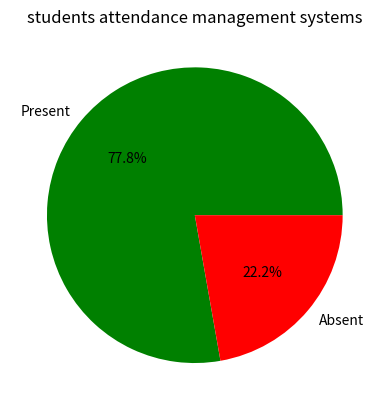

Write the Python code that produced this figure.
# third party module 
# third party module is installable 
# pip install modulename
# python -m pip install modulename
# module name of third party 

# pandas 
# numpy 
# matplotlib 
# seaborn 
# requests

import pandas as pd 
import matplotlib.pyplot as plt
data ={
    "name":["kalpit","dhruv","bhavika","om","dhruvraj","divraj","brijesh","samar","sanket"],
    "attendance":[0,1,1,1,1,0,1,1,1]
}

# create a pie chart
df=pd.DataFrame(data)
print(df)

# find absent and present 
present=(df["attendance"]==1).sum()
absent=(df["attendance"]==0).sum()

colors=["green","red"]
values=[present,absent]
labels=["Present","Absent"]

print("total present students list is :",present)
print("total absent students list is :",absent)

# find the dynamic details in list in graph or chart
plt.title("students attendance management systems")
plt.pie(
    values,
    labels=labels, 
    colors=["green","red"], 
    autopct="%1.1f%%"    
)

plt.show()
